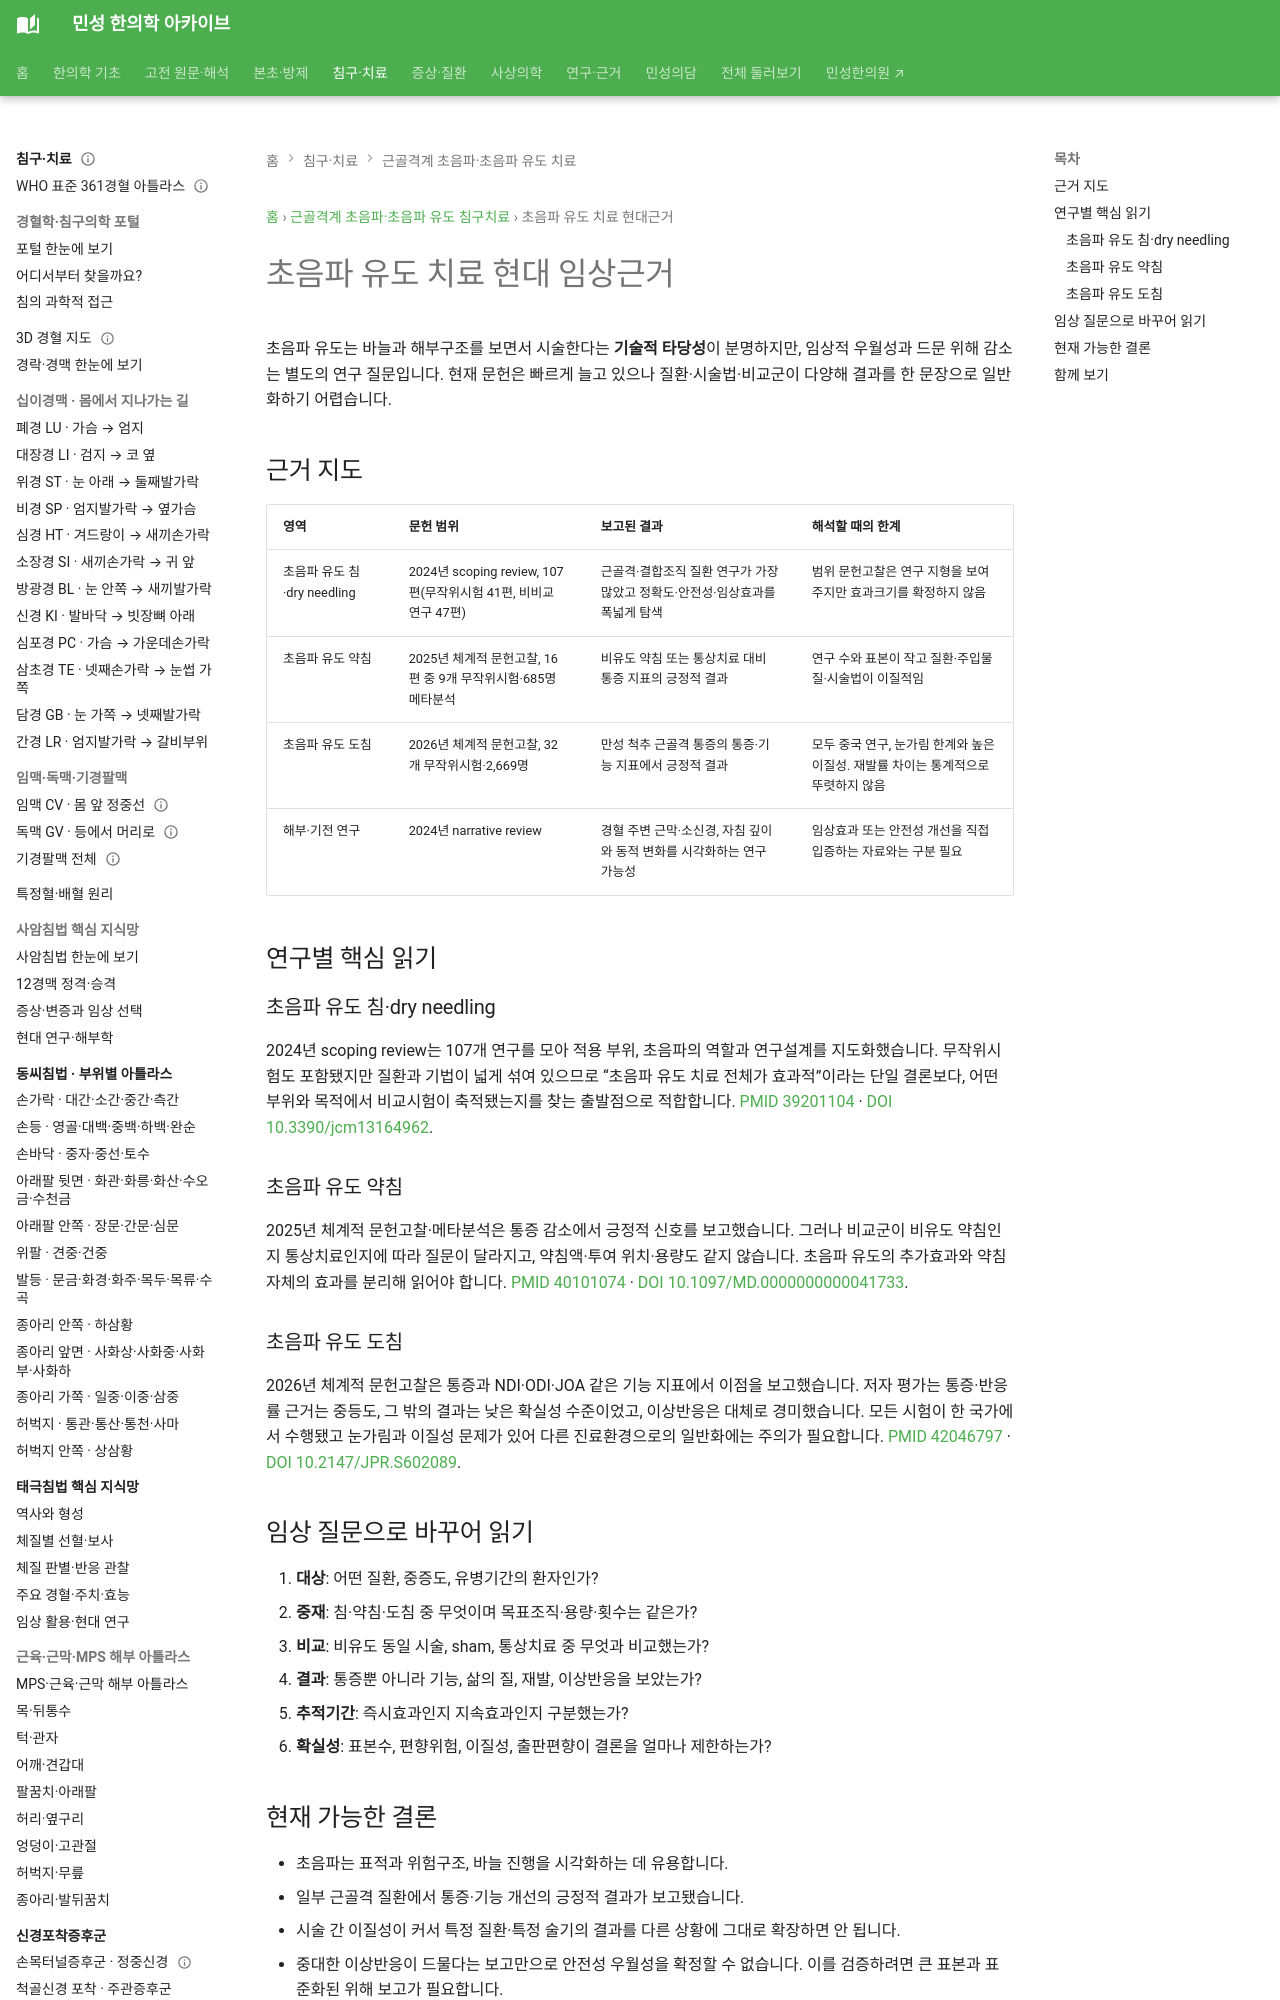

repository: joowon1111/minseong-korean-medicine-wiki · page: musculoskeletal-ultrasound/evidence/index.html · generator: mkdocs

---
title: 초음파 유도 치료 현대 임상근거
description: 초음파 유도 침·약침·도침 연구의 범위, 주요 결과와 현재 근거의 한계를 구분해 읽는 요약
status: 검토완료
last_reviewed: 2026-09-22
---

# 초음파 유도 치료 현대 임상근거

초음파 유도는 바늘과 해부구조를 보면서 시술한다는 **기술적 타당성**이 분명하지만, 임상적 우월성과 드문 위해 감소는 별도의 연구 질문입니다. 현재 문헌은 빠르게 늘고 있으나 질환·시술법·비교군이 다양해 결과를 한 문장으로 일반화하기 어렵습니다.

## 근거 지도

| 영역 | 문헌 범위 | 보고된 결과 | 해석할 때의 한계 |
|---|---|---|---|
| 초음파 유도 침·dry needling | 2024년 scoping review, 107편(무작위시험 41편, 비비교 연구 47편) | 근골격·결합조직 질환 연구가 가장 많았고 정확도·안전성·임상효과를 폭넓게 탐색 | 범위 문헌고찰은 연구 지형을 보여 주지만 효과크기를 확정하지 않음 |
| 초음파 유도 약침 | 2025년 체계적 문헌고찰, 16편 중 9개 무작위시험·685명 메타분석 | 비유도 약침 또는 통상치료 대비 통증 지표의 긍정적 결과 | 연구 수와 표본이 작고 질환·주입물질·시술법이 이질적임 |
| 초음파 유도 도침 | 2026년 체계적 문헌고찰, 32개 무작위시험·2,669명 | 만성 척추 근골격 통증의 통증·기능 지표에서 긍정적 결과 | 모두 중국 연구, 눈가림 한계와 높은 이질성. 재발률 차이는 통계적으로 뚜렷하지 않음 |
| 해부·기전 연구 | 2024년 narrative review | 경혈 주변 근막·소신경, 자침 깊이와 동적 변화를 시각화하는 연구 가능성 | 임상효과 또는 안전성 개선을 직접 입증하는 자료와는 구분 필요 |

## 연구별 핵심 읽기

### 초음파 유도 침·dry needling

2024년 scoping review는 107개 연구를 모아 적용 부위, 초음파의 역할과 연구설계를 지도화했습니다. 무작위시험도 포함됐지만 질환과 기법이 넓게 섞여 있으므로 “초음파 유도 치료 전체가 효과적”이라는 단일 결론보다, 어떤 부위와 목적에서 비교시험이 축적됐는지를 찾는 출발점으로 적합합니다. [PMID 39201104](https://pubmed.ncbi.nlm.nih.gov/39201104/) · [DOI 10.3390/jcm13164962](https://doi.org/10.3390/jcm13164962).

### 초음파 유도 약침

2025년 체계적 문헌고찰·메타분석은 통증 감소에서 긍정적 신호를 보고했습니다. 그러나 비교군이 비유도 약침인지 통상치료인지에 따라 질문이 달라지고, 약침액·투여 위치·용량도 같지 않습니다. 초음파 유도의 추가효과와 약침 자체의 효과를 분리해 읽어야 합니다. [PMID 40101074](https://pubmed.ncbi.nlm.nih.gov/40101074/) · [DOI 10.1097/MD.0000000000041733](https://doi.org/10.1097/MD.0000000000041733).
